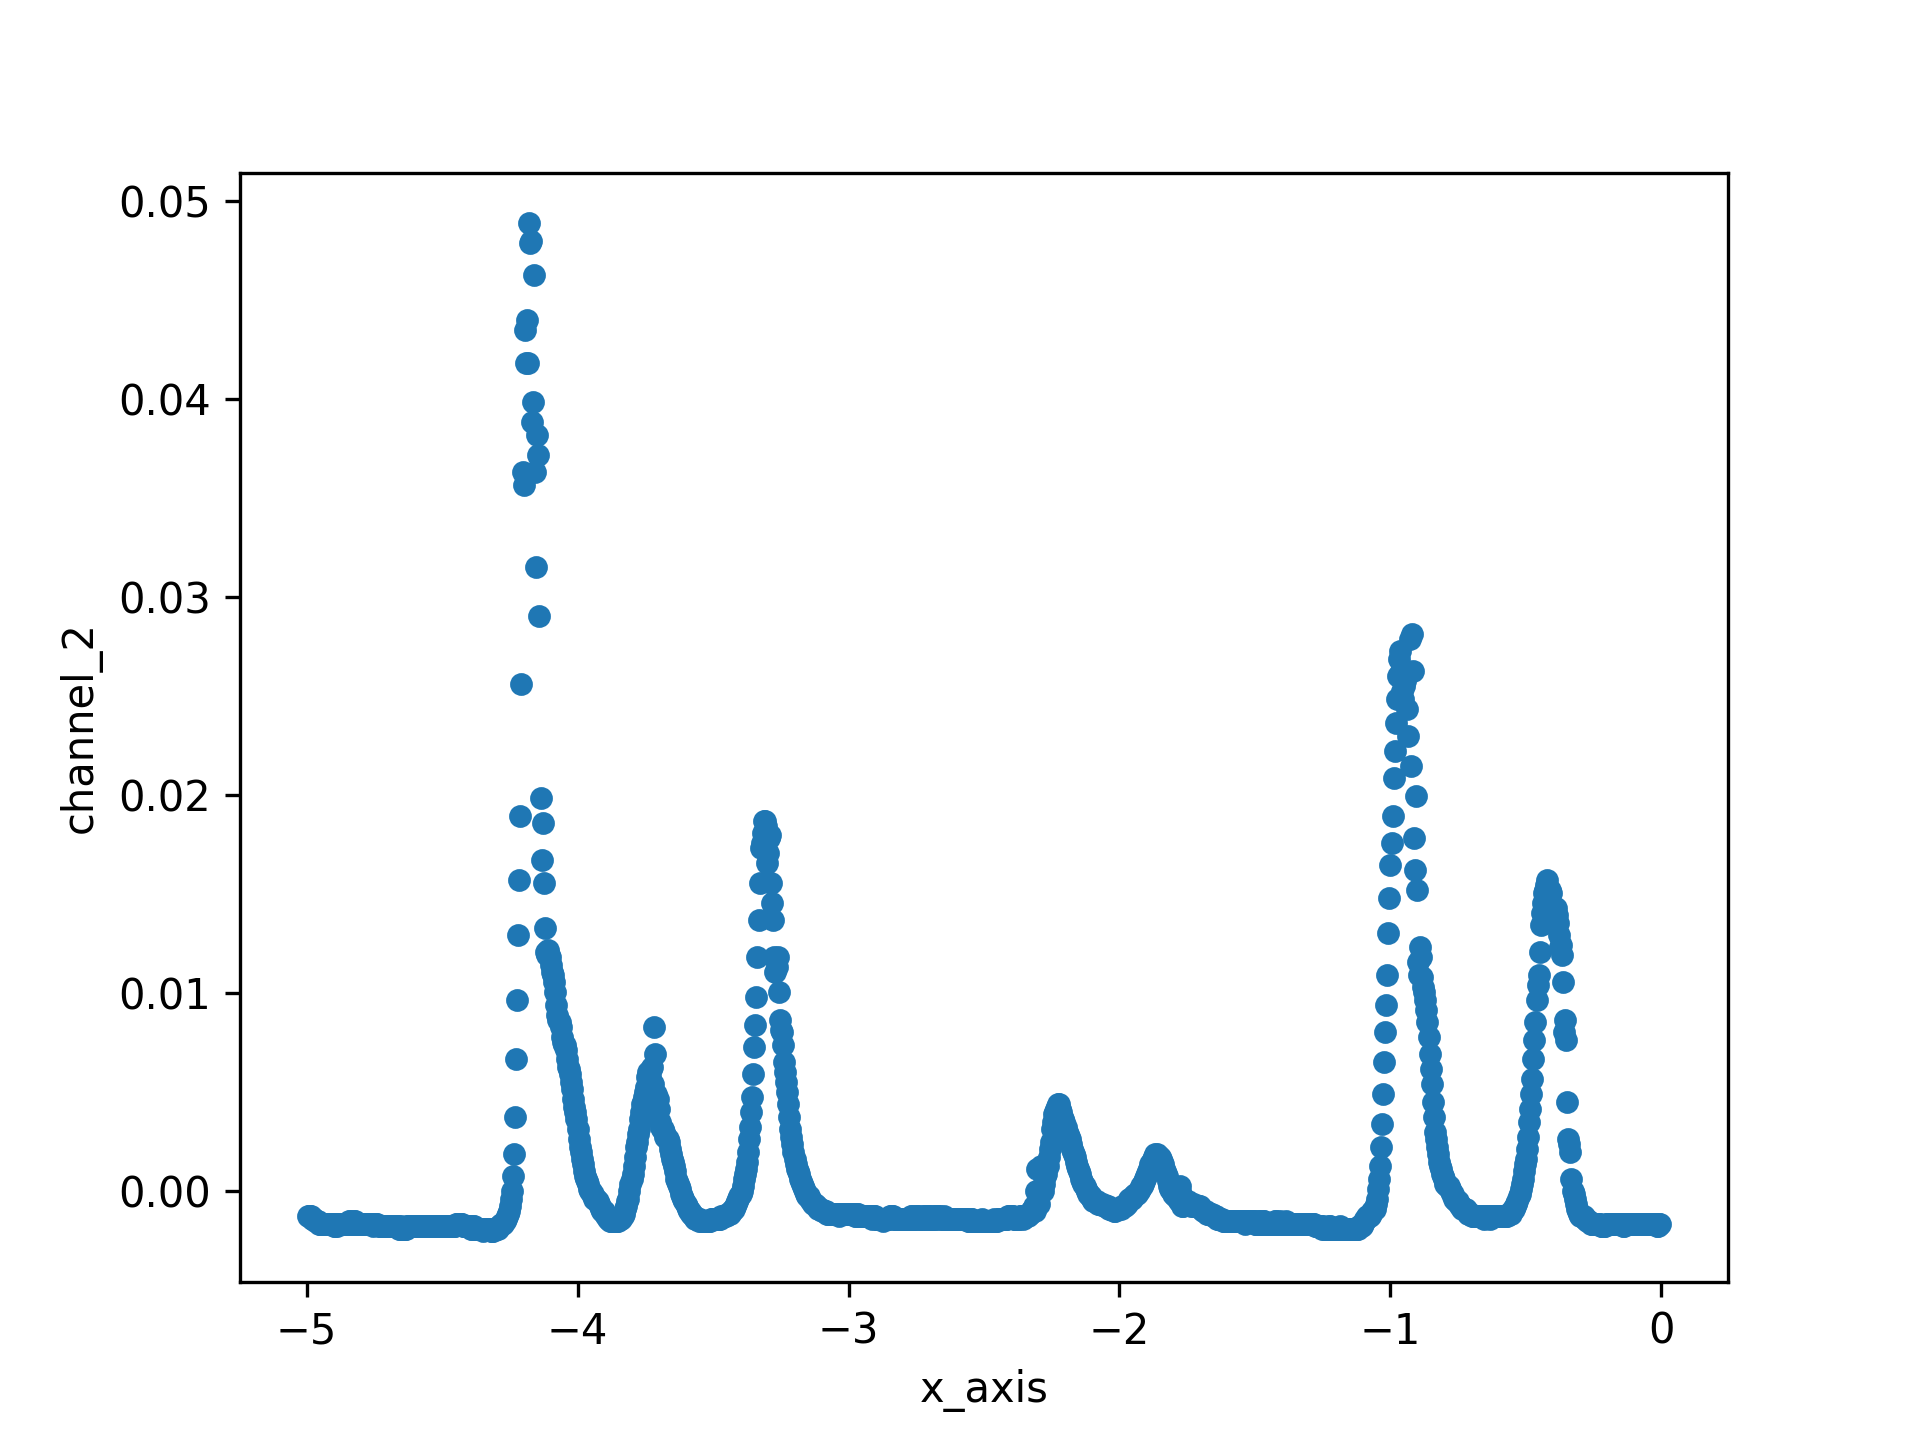

Data behind this chart, as committed beside it:
x_axis, channel_2, 4
-4.996, -0.001265, +4.646435E+00
-4.992, -0.001265, +4.646435E+00
-4.988, -0.001265, +4.646435E+00
-4.984, -0.001265, +4.646435E+00
-4.98, -0.001391, +4.646435E+00
-4.977, -0.001391, +4.646435E+00
-4.973, -0.001391, +4.646435E+00
-4.969, -0.001516, +4.646435E+00
-4.965, -0.001516, +4.646435E+00
-4.961, -0.001516, +4.646435E+00
-4.957, -0.001516, +4.646435E+00
-4.953, -0.001642, +4.646435E+00
-4.949, -0.001642, +4.646435E+00
-4.945, -0.001642, +4.646435E+00
-4.941, -0.001642, +4.646435E+00
-4.938, -0.001642, +4.646435E+00
-4.934, -0.001642, +4.646435E+00
-4.93, -0.001642, +4.646435E+00
-4.926, -0.001642, +4.646435E+00
-4.922, -0.001642, +4.646435E+00
-4.918, -0.001642, +4.646435E+00
-4.914, -0.001642, +4.646435E+00
-4.91, -0.001642, +4.646435E+00
-4.906, -0.001642, +4.646435E+00
-4.902, -0.001642, +4.646435E+00
-4.898, -0.001767, +4.646435E+00
-4.895, -0.001767, +4.646435E+00
-4.891, -0.001642, +4.646435E+00
-4.887, -0.001767, +4.646435E+00
-4.883, -0.001642, +4.646435E+00
-4.879, -0.001642, +4.646435E+00
-4.875, -0.001642, +4.646435E+00
-4.871, -0.001642, +4.646435E+00
-4.867, -0.001642, +4.646435E+00
-4.863, -0.001642, +4.646435E+00
-4.859, -0.001642, +4.646435E+00
-4.855, -0.001642, +4.646435E+00
-4.852, -0.001642, +4.646435E+00
-4.848, -0.001642, +4.646435E+00
-4.844, -0.001516, +4.646435E+00
-4.84, -0.001516, +4.646435E+00
-4.836, -0.001642, +4.646435E+00
-4.832, -0.001642, +4.646435E+00
-4.828, -0.001642, +4.646435E+00
-4.824, -0.001516, +4.646435E+00
-4.82, -0.001516, +4.646435E+00
-4.816, -0.001642, +4.646435E+00
-4.812, -0.001642, +4.646435E+00
-4.809, -0.001642, +4.646435E+00
-4.805, -0.001642, +4.646435E+00
-4.801, -0.001642, +4.646435E+00
-4.797, -0.001642, +4.646435E+00
-4.793, -0.001642, +4.646435E+00
-4.789, -0.001642, +4.646435E+00
-4.785, -0.001642, +4.646435E+00
-4.781, -0.001642, +4.646435E+00
-4.777, -0.001642, +4.646435E+00
-4.773, -0.001642, +4.646435E+00
-4.77, -0.001642, +4.646435E+00
-4.766, -0.001642, +4.646435E+00
... 1,219 more rows
